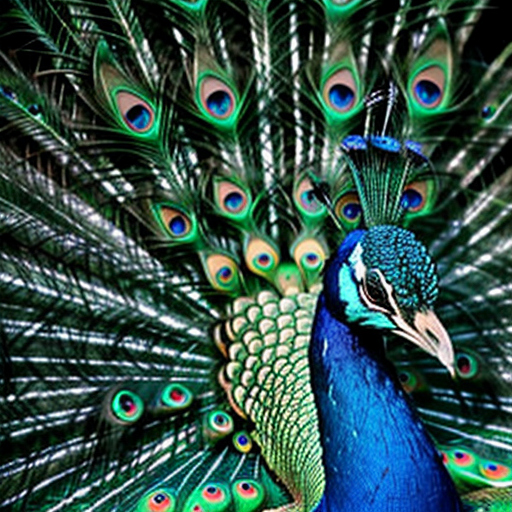
Generation parameters embedded in this image by AUTOMATIC1111 Stable Diffusion web UI or a fork of it (Forge, ...) (PNG 'parameters' text chunk):
peacock
Negative prompt: person, human, men, women, painting, cartoon, anime, comic
Steps: 20, Sampler: DPM++ 2M, Schedule type: Karras, CFG scale: 7, Seed: 3578035536, Size: 512x512, Model hash: 463d6a9fe8, Model: absolutereality_v181, VAE hash: 235745af8d, VAE: vae-ft-mse-840000-ema-pruned.ckpt, Version: v1.10.1